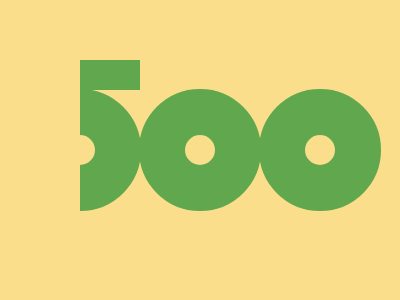

Recreate this image using only HTML and CSS.

<!DOCTYPE html>
<html lang="en">
<head>
  <meta charset="UTF-8">
  <meta name="viewport" content="width=device-width, initial-scale=1.0">
  <title>Circle and Block Design</title>
  <style>
    body {
      margin: 0;
      background: #FADE8B;
    }
    .circle {
      position: absolute;
      top: 50%;
      left: 50%;
      transform: translate(-50%, -50%);
      width: 30px;
      height: 30px;
      border-radius: 100%;
      border: 46.5px solid #61A74E;
      background: #FADE8B;
    }
    .c2 {
      left: 80%;
    }
    .c3 {
      left: 20%;
    }
    .cover {
      position: absolute;
      width: 80px;
      height: 100%;
      background: #FADE8B;
      z-index: 50;
    }
    .block {
      position: absolute;
      top: 60px;
      height: 30px;
      width: 140px;
      background: #61A74E;
    }
  </style>
</head>
<body>
  <div class="circle"></div>
  <div class="circle c2"></div>
  <div class="circle c3"></div>
  <div class="cover"></div>
  <div class="block"></div>
</body>
</html>